Run: headless pygame with SDL's dummy video driver; simulated clock (each Clock.tick advances the game by its frame time, no real sleeping); random seed 0; keys injected as events and as key.get_pressed() state; no mouse input.
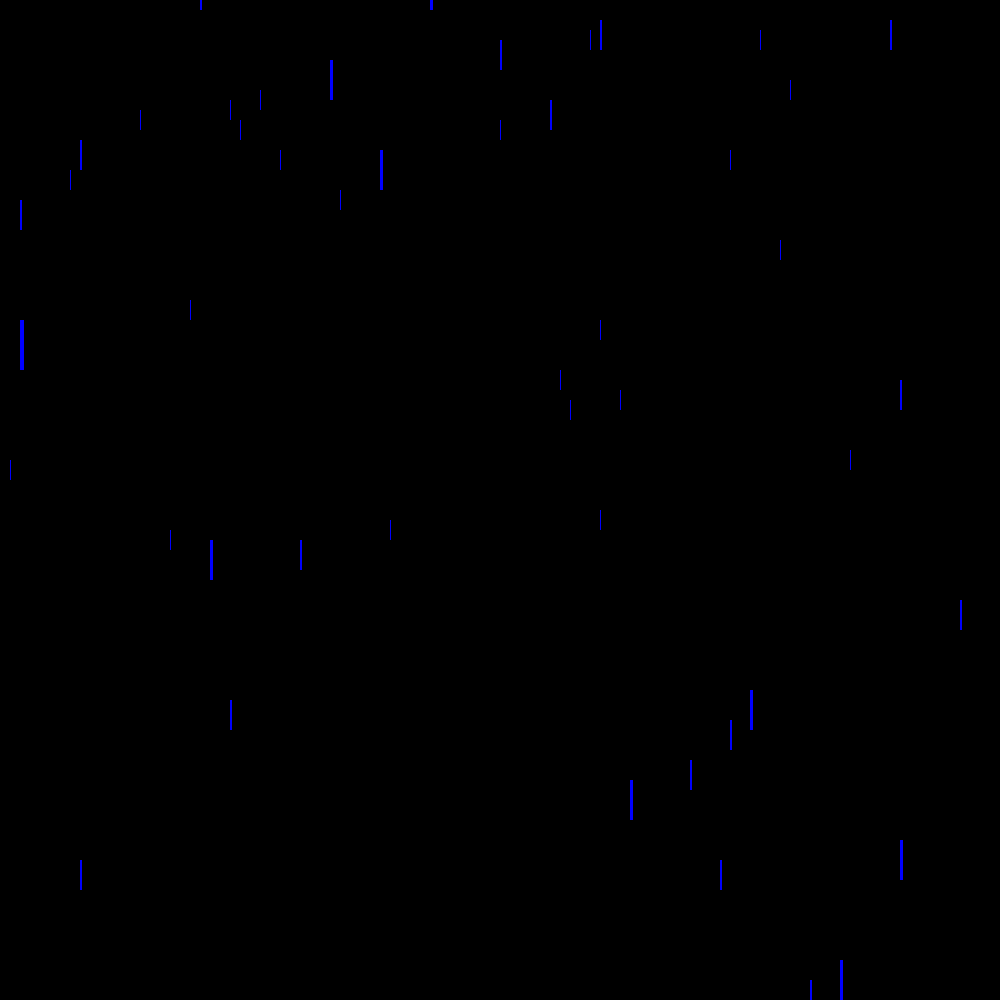
Frame 1 of 4 · flips 1–60 · no input
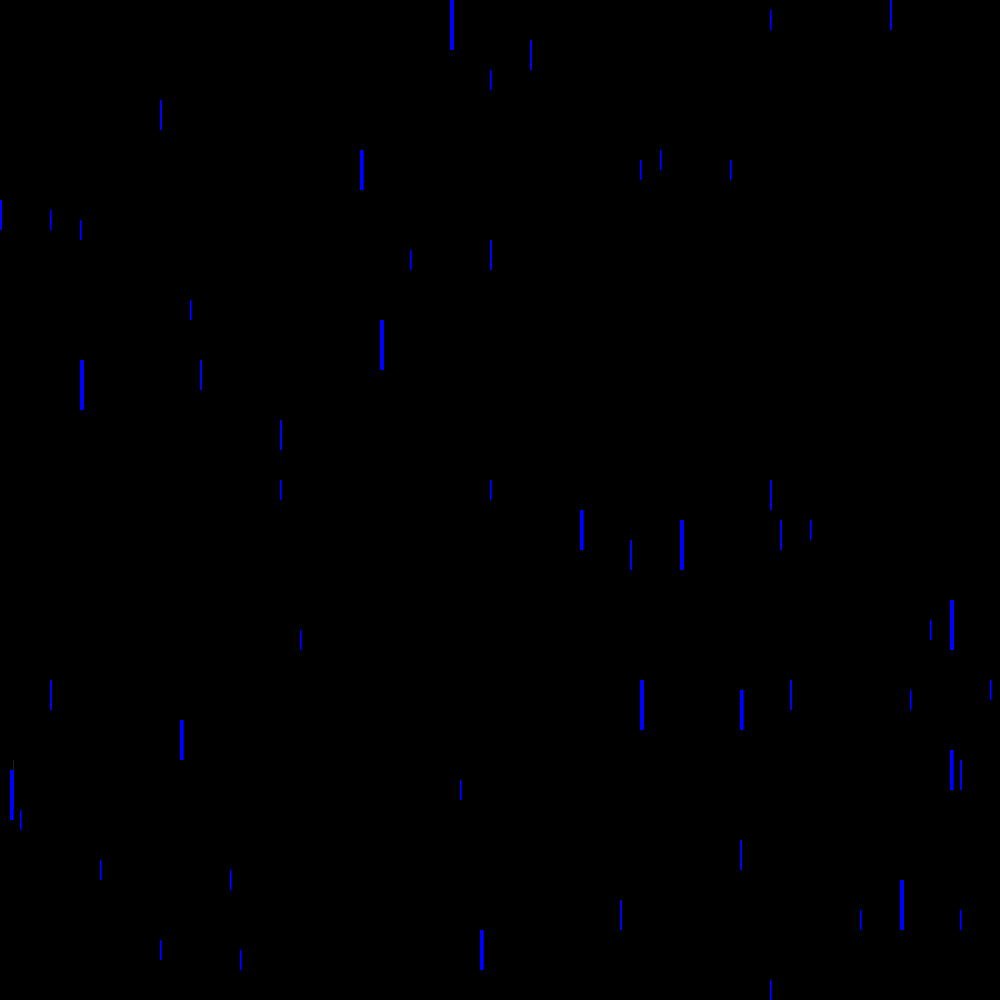
Frame 2 of 4 · flips 61–180 · tapped SPACE, RETURN · held RIGHT (→), D
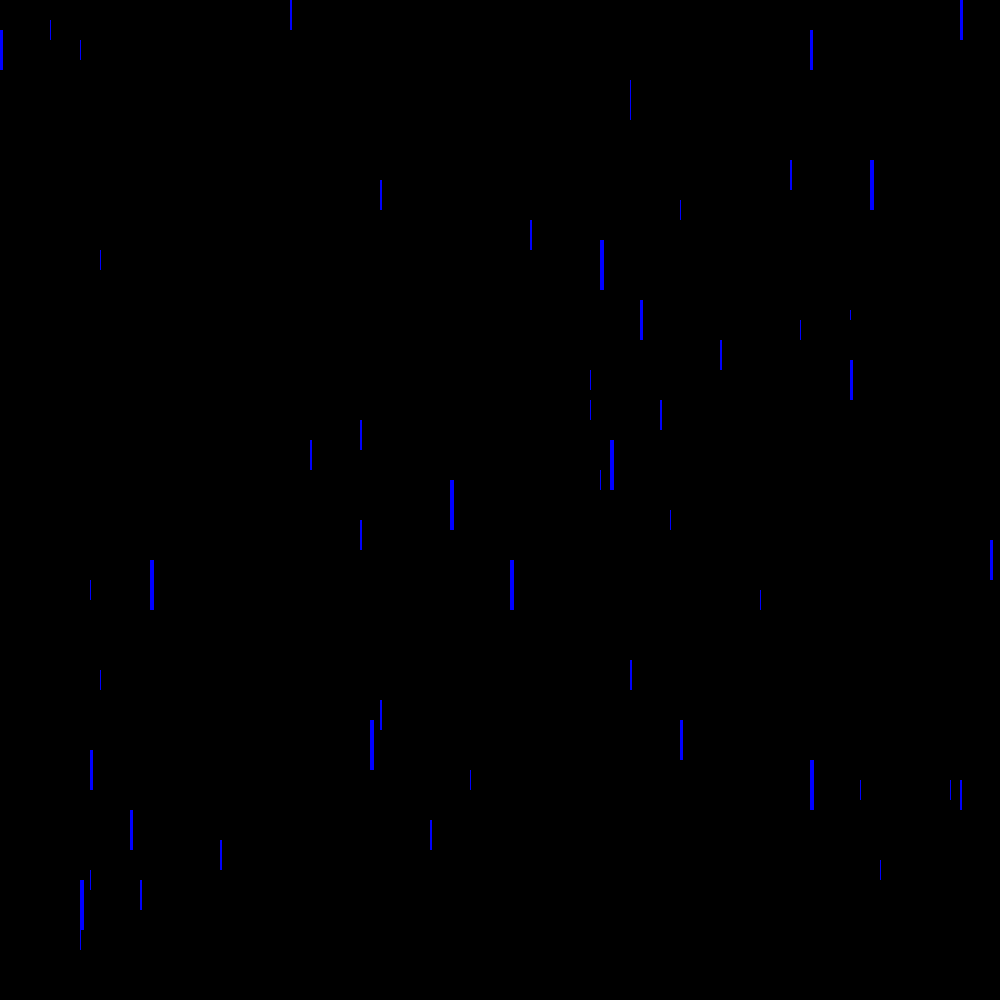
Frame 3 of 4 · flips 181–300 · held DOWN (↓), S
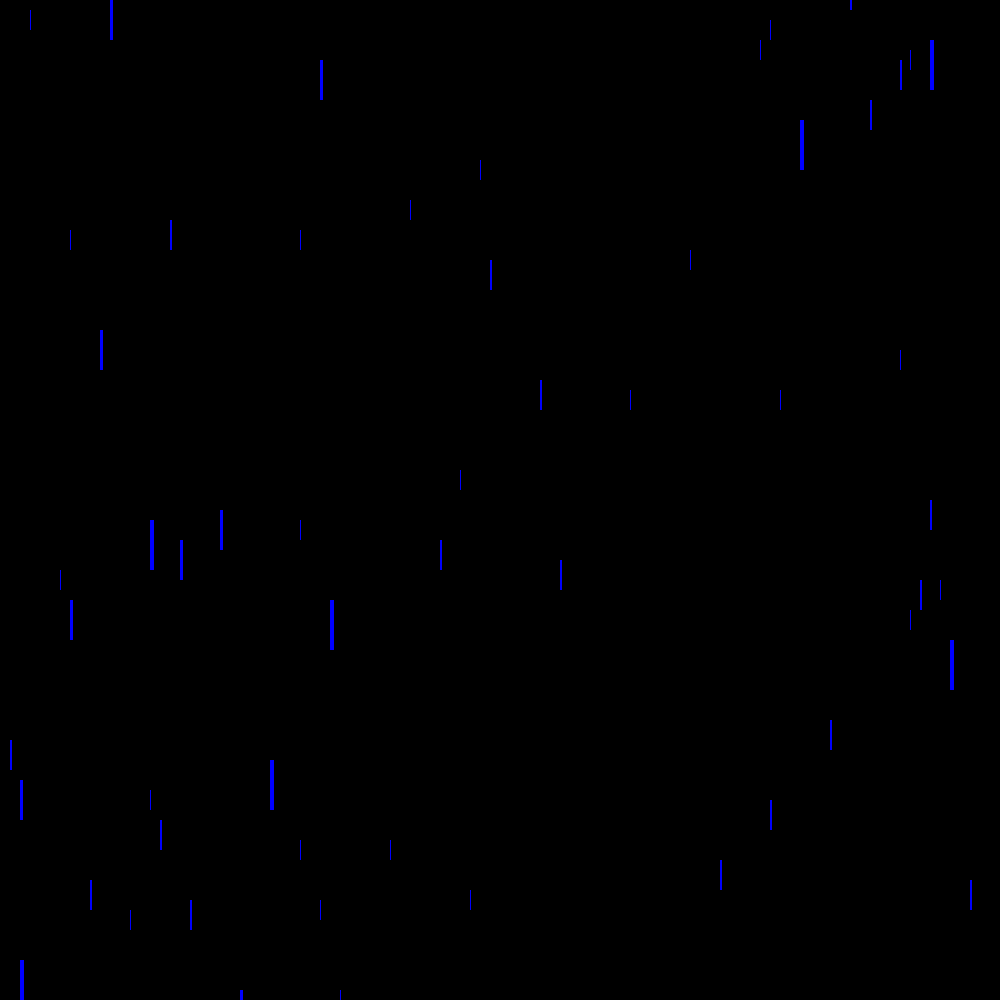
Frame 4 of 4 · flips 301–420 · held LEFT (←), A, UP (↑), W

The pygame program that drew these frames:

from pygame import *
from random import randrange


def color(color, x, y, width):
    draw.rect(window, color, (row_rect * x, col_rect * y, width, col_rect))


class Rain_Drop:
    def __init__(self, x):
        self.length = 1
        self.positions = [[x, 0]]
        self.head = 1
        self.speed = randrange(1, 5)
        color(BLUE, x, 0, self.speed)
        print(self.speed)

    def initial(self):
        self.head += 1
        temp1 = list(self.positions[0])
        temp1[1] += 1
        self.positions.insert(0, [temp1[0], temp1[1]])
        color(BLUE, temp1[0], temp1[1], self.speed)

    def drop(self):
        if len(self.positions) == 0:
            return True
        elif self.positions[0][1] < self.speed:
            for i in range(self.speed):
                self.initial()
        elif self.positions[0][1] >= number_of_rect - 1:
            for i in range(self.speed):
                if len(self.positions) != 0:
                    self.final()
        else:
            for i in range(self.speed):
                self.final()
                self.initial()

    def final(self):
        z = self.positions.pop()
        color(BLACK, z[0], z[1], self.speed)


height = 1000
width = 1000
all_drops = []
number_of_rect = 100
row_rect = height // number_of_rect
col_rect = width // number_of_rect
window = display.set_mode((height, width))
white = (255, 255, 255)
RED = (255, 0, 0)
GREEN = (0, 255, 0)
BLUE = (0, 0, 255)
BLACK = (0, 0, 0)
window.fill(BLACK)
running = True
drops = []
while running:
    should_remove = []
    for i in range(len(drops)):
        if drops[i].drop():
            should_remove.append(i)
    for i in range(len(should_remove)):
        drops.pop(should_remove[i] - i)
    temp2 = randrange(0, 3)
    for i in range(temp2):
        temp = randrange(0, number_of_rect)
        drops.append(Rain_Drop(temp))
    for even in event.get():
        if even.type == QUIT:
            running = False
    display.update()
    time.delay(10)
quit()
